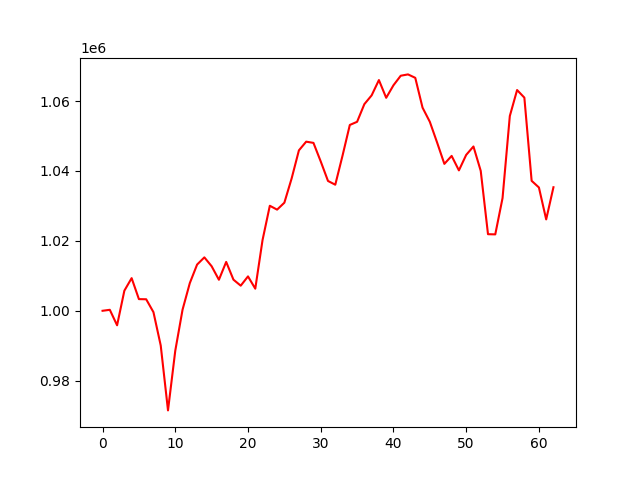

The table this chart was drawn from, first rows:
account_value, date, daily_return
1000000, 2021-07-06, 
1000281, 2021-07-07, 0.0002815
995849, 2021-07-08, -0.004431
1005753, 2021-07-09, 0.009945
1009342, 2021-07-12, 0.003568
1003338, 2021-07-13, -0.005948
1003295, 2021-07-14, -4.277103280969641e-05
999607, 2021-07-15, -0.003676
990068, 2021-07-16, -0.009542
971495, 2021-07-19, -0.01876
988571, 2021-07-20, 0.01758
1000311, 2021-07-21, 0.01188
1007925, 2021-07-22, 0.007612
1013224, 2021-07-23, 0.005257
1015285, 2021-07-26, 0.002034
1012747, 2021-07-27, -0.002501
1008878, 2021-07-28, -0.00382
1013985, 2021-07-29, 0.005062
1008903, 2021-07-30, -0.005012
1007186, 2021-08-02, -0.001701
1009840, 2021-08-03, 0.002635
1006328, 2021-08-04, -0.003478
1020243, 2021-08-05, 0.01383
1030055, 2021-08-06, 0.009618
1028944, 2021-08-09, -0.001078
1030930, 2021-08-10, 0.00193
1037871, 2021-08-11, 0.006733
1045907, 2021-08-12, 0.007742
1048394, 2021-08-13, 0.002378
1048046, 2021-08-16, -0.000332
1042737, 2021-08-17, -0.005065
1037151, 2021-08-18, -0.005357
1036074, 2021-08-19, -0.001038
1044413, 2021-08-20, 0.008048
1053177, 2021-08-23, 0.008392
1054076, 2021-08-24, 0.0008535
1059133, 2021-08-25, 0.004798
1061642, 2021-08-26, 0.002369
1066020, 2021-08-27, 0.004124
1060945, 2021-08-30, -0.004761
1064531, 2021-08-31, 0.003379
1067261, 2021-09-01, 0.002565
1067642, 2021-09-02, 0.0003571
1066661, 2021-09-03, -0.0009191
1058126, 2021-09-07, -0.008001
1054081, 2021-09-08, -0.003823
1048159, 2021-09-09, -0.005618
1042038, 2021-09-10, -0.00584
1044319, 2021-09-13, 0.002189
1040175, 2021-09-14, -0.003968
1044606, 2021-09-15, 0.004259
1047017, 2021-09-16, 0.002308
1040038, 2021-09-17, -0.006665
1021915, 2021-09-20, -0.01743
1021864, 2021-09-21, -5.0296256070003764e-05
1032249, 2021-09-22, 0.01016
1055736, 2021-09-23, 0.02275
1063166, 2021-09-24, 0.007038
1060993, 2021-09-27, -0.002045
1037189, 2021-09-28, -0.02244
... 3 more rows
